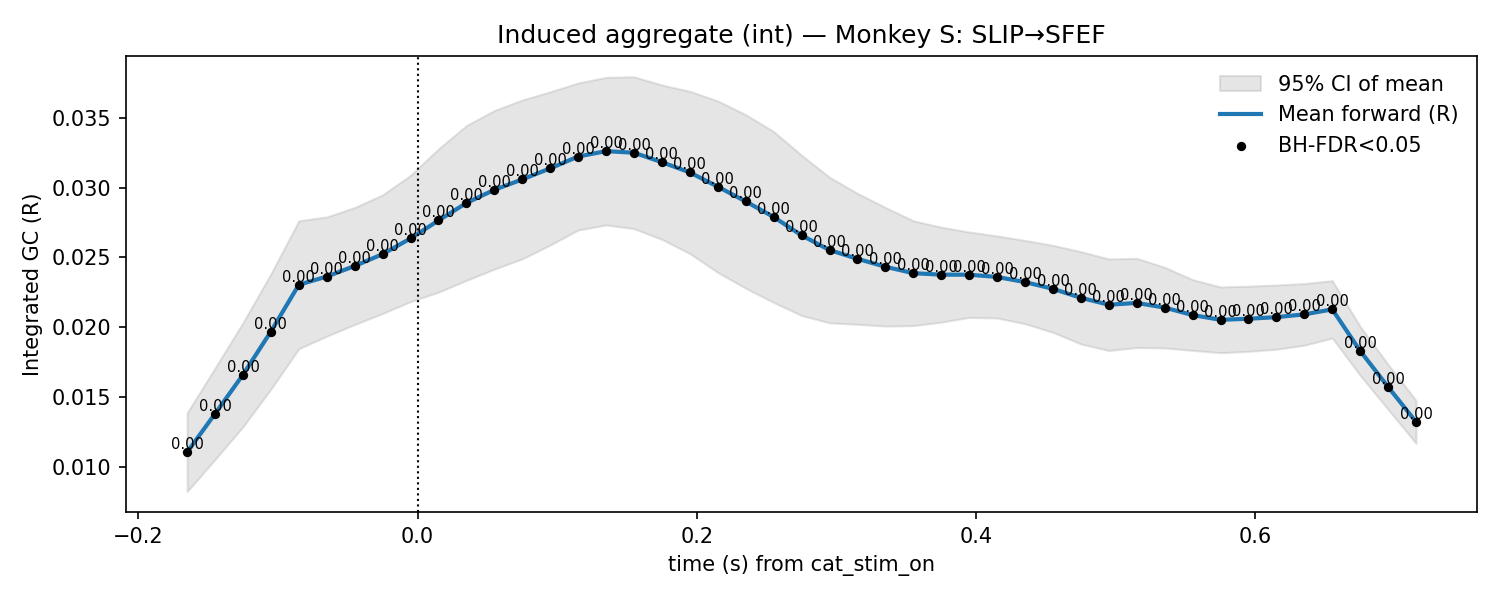

Source data for this figure (header and first rows):
t, mu, lo, hi, p_stouffer, sig_fdr, n_sessions
-0.165, 0.01107, 0.008255, 0.01389, 0.003838, 1, 12.0
-0.145, 0.01382, 0.01055, 0.0171, 0.002992, 1, 12.0
-0.125, 0.01661, 0.01289, 0.02034, 0.001773, 1, 12.0
-0.105, 0.0197, 0.01558, 0.02383, 0.0002498, 1, 12.0
-0.085, 0.02305, 0.01847, 0.02763, 3.0354477843830274e-05, 1, 12.0
-0.065, 0.02364, 0.01937, 0.0279, 2.140310795484268e-06, 1, 12.0
-0.045, 0.02439, 0.0202, 0.02857, 3.7835529553831293e-07, 1, 12.0
-0.025, 0.02524, 0.02099, 0.02948, 3.8465891138983466e-08, 1, 12.0
-0.005, 0.02636, 0.02184, 0.03088, 5.376357137265586e-09, 1, 12.0
0.015, 0.02764, 0.02252, 0.03277, 1.0117571225265465e-09, 1, 12.0
0.035, 0.0289, 0.02336, 0.03443, 5.482031495418482e-10, 1, 12.0
0.055, 0.02984, 0.02416, 0.03551, 5.790036228248141e-10, 1, 12.0
0.075, 0.03058, 0.0249, 0.03626, 1.4042362828092791e-09, 1, 12.0
0.095, 0.03137, 0.02589, 0.03685, 2.840736534892585e-10, 1, 12.0
0.115, 0.03222, 0.02696, 0.03748, 2.5641599954440153e-11, 1, 12.0
0.135, 0.0326, 0.02732, 0.03788, 7.567280135845067e-12, 1, 12.0
0.155, 0.03249, 0.02706, 0.03792, 8.053446798328423e-12, 1, 12.0
0.175, 0.03181, 0.02629, 0.03733, 5.295686111850273e-11, 1, 12.0
0.195, 0.03108, 0.02527, 0.03688, 3.460938202692887e-10, 1, 12.0
0.215, 0.03006, 0.02393, 0.03619, 2.450406877407829e-09, 1, 12.0
0.235, 0.029, 0.0228, 0.03521, 4.403779008121944e-09, 1, 12.0
0.255, 0.02789, 0.02178, 0.034, 1.7774264282621743e-08, 1, 12.0
0.275, 0.02658, 0.02085, 0.03231, 3.439563796003853e-07, 1, 12.0
0.295, 0.02553, 0.02032, 0.03074, 5.498484360044742e-07, 1, 12.0
0.315, 0.0249, 0.02022, 0.02958, 1.5881330326372733e-06, 1, 12.0
0.335, 0.02433, 0.02009, 0.02858, 1.7421956347574152e-06, 1, 12.0
0.355, 0.02387, 0.02012, 0.02762, 1.519494659873999e-06, 1, 12.0
0.375, 0.02377, 0.02037, 0.02717, 2.8020574027731726e-07, 1, 12.0
0.395, 0.02377, 0.02071, 0.02682, 1.0427943564206288e-07, 1, 12.0
0.415, 0.0236, 0.02067, 0.02654, 6.533372076678035e-08, 1, 12.0
0.435, 0.02324, 0.02026, 0.02622, 2.1579463305165802e-07, 1, 12.0
0.455, 0.02276, 0.01964, 0.02587, 1.1061918514521096e-06, 1, 12.0
0.475, 0.02211, 0.01881, 0.02541, 1.904832305565929e-05, 1, 12.0
0.495, 0.02162, 0.01834, 0.0249, 6.369726265409437e-05, 1, 12.0
0.515, 0.02175, 0.01856, 0.02494, 2.4850728423952972e-05, 1, 12.0
0.535, 0.02141, 0.01853, 0.0243, 1.5668951829361788e-05, 1, 12.0
0.555, 0.02088, 0.01835, 0.02341, 5.277111772417076e-05, 1, 12.0
0.575, 0.02054, 0.01819, 0.02289, 0.0001563, 1, 12.0
0.595, 0.02062, 0.01828, 0.02295, 7.335668996422129e-05, 1, 12.0
0.615, 0.02073, 0.01843, 0.02303, 9.704355199446901e-05, 1, 12.0
0.635, 0.02093, 0.01872, 0.02314, 3.658438240927708e-05, 1, 12.0
0.655, 0.02129, 0.01924, 0.02334, 5.895712149261989e-06, 1, 12.0
0.675, 0.01831, 0.01657, 0.02006, 3.264298227534379e-05, 1, 12.0
0.695, 0.01574, 0.01413, 0.01735, 9.124447999475649e-05, 1, 12.0
0.715, 0.01324, 0.0117, 0.01478, 9.973071448532433e-05, 1, 12.0
